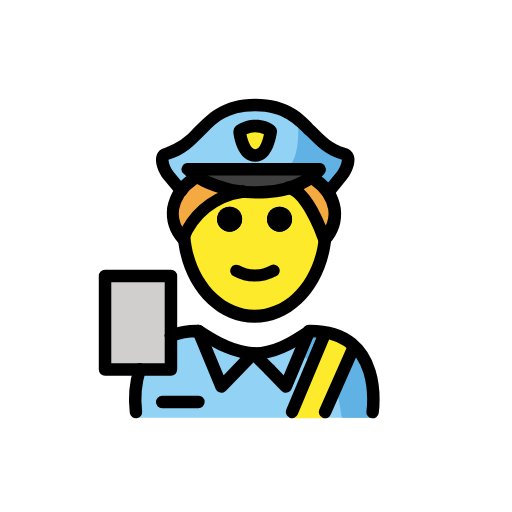
t = 0.00 s
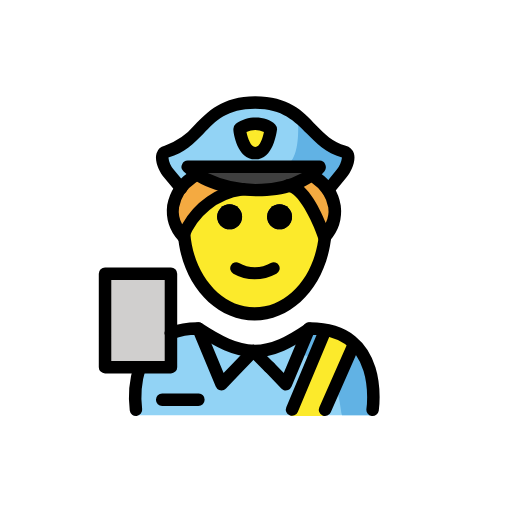
t = 0.48 s
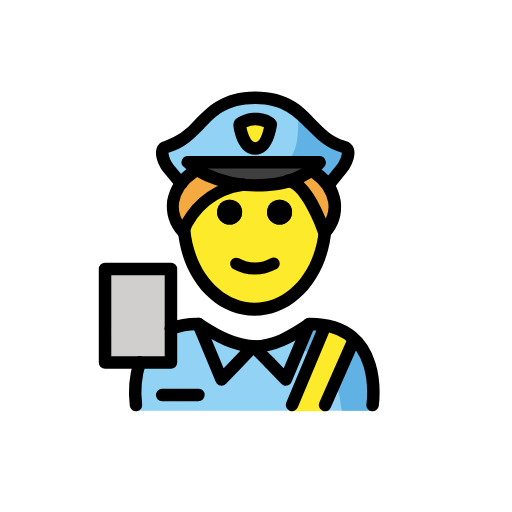
t = 1.43 s
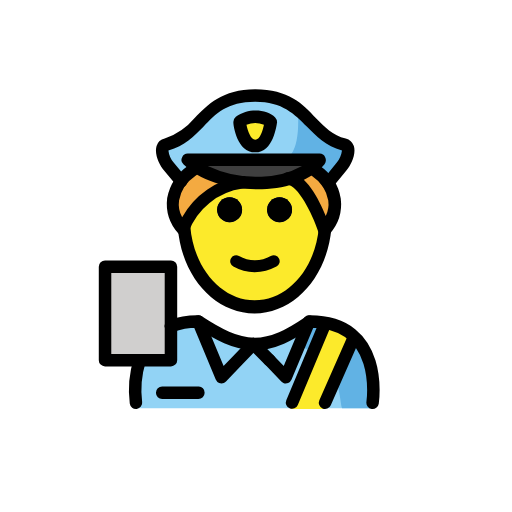
t = 1.90 s
t = 2.38 s: frame unchanged from t = 1.43 s, image omitted
t = 3.33 s: frame unchanged from t = 0.48 s, image omitted

The animated SVG that drew these frames (rendered in a browser with its animation timeline set to each time). Animation: 1 SMIL element (animateTransform=1); one cycle of 3.80 s, repeats indefinitely.

<?xml version='1.0' encoding='utf-8'?>
<svg xmlns="http://www.w3.org/2000/svg" id="emoji" viewBox="-5 -5 82 82" width="200" height="200" role="img">
  <title>OpenMoji: passport control</title><g><g id="color">
    <g>
      <path fill="#92d3f5" d="M16.274,61.8992s-1.8-13.9,10.2-13.9c3.2,2.1,5.9,3.6,9,3.6h-.1c3.1,0,6.3-1.6,9.5-3.7,11.6,0,9.6,13.9,9.8,14" />
      <path fill="#61b2e4" d="M44.8437,47.2852a18.2739,18.2739,0,0,1-8.87,3.514c13.1.4,13.1,7.1,13.8,11.1h5.1S56.8437,47.2852,44.8437,47.2852Z" />
      <path fill="#92d3f5" d="M50.074,19.4992c1.2.3.4,2.5-.4,3.5l-2.2,2.7h-.1a8.6253,8.6253,0,0,0-1.9-2l-.6-.4a15.38,15.38,0,0,0,1.3-1.2h-21.1a9.8318,9.8318,0,0,0,1.5,1.2l-.8.5a8.2919,8.2919,0,0,0-1.8,1.8l-.1-.1-2-2.4c-.8-1-1.6-3.2-.4-3.5,5.7-1.5,6-7.9,14.3-7.9S44.374,17.9992,50.074,19.4992Zm-14.2.4c2.1,0,2.5-3.9,2.5-3.9a4.3093,4.3093,0,0,0-5-.1C33.274,15.8992,33.674,19.8992,35.874,19.8992Z" />
      <path fill="#fcea2b" d="M35.874,19.8992c-2.1,0-2.5-3.9-2.5-3.9a4.01,4.01,0,0,1,5,.1C38.374,15.9992,37.974,19.8992,35.874,19.8992Z" />
      <path fill="#61b2e4" d="M42.674,13.7992s.9,8.2-2.6,8.2l5.3.3,1.7,3s3.7-1.9,3.6-5.2C50.774,20.0992,43.474,15.8992,42.674,13.7992Z" />
      <path fill="#3f3f3f" d="M33.774,25.5992a16.1734,16.1734,0,0,1-7.2-2.4c-.6-.4-1-.8-1.5-1.2h21.1a4.8944,4.8944,0,0,1-1.3,1.2,11.5838,11.5838,0,0,1-3.7,1.8A18.3268,18.3268,0,0,1,33.774,25.5992Z" />
    </g>
    <g>
      <path fill="#92d3f5" d="M44.474,48.0992l-3.7,8.8-2.6-2.7h0l-2.5-2.6h.1C38.674,51.4992,41.374,50.0992,44.474,48.0992Z" />
      <path fill="#92d3f5" d="M35.574,51.5992l-2.6,2.7-2.6,2.6-3.6-8.9C29.874,50.0992,32.574,51.4992,35.574,51.5992Z" />
    </g>
    <path fill="#fcea2b" d="M47.03,48.1689,41.5472,62H47.024l5.1686-11.6454s-2.7675-2.6976-5.1628-2.186" />
    <rect x="11.8217" y="39.2031" width="10.557" height="14.9762" fill="#d0cfce" />
  </g>
  <g id="skin">
    <path fill="#fcea2b" d="M46.874,33.2992l.1-.1c-.7,7-5.5,12.5-11.3,12.5-5.9,0-10.6-5.5-11.3-12.6a12.5615,12.5615,0,0,1,9.3-7.4,18.3268,18.3268,0,0,0,7.4-.6h0C44.174,25.3992,46.874,33.2992,46.874,33.2992Zm-5.1-3.2a2,2,0,1,0-2,2A2.0059,2.0059,0,0,0,41.774,30.0992Zm-8,0a2,2,0,1,0-2,2A2.0059,2.0059,0,0,0,33.774,30.0992Z" />
  </g>
  <g id="hair">
    <path fill="#f4aa41" d="M46.974,33.1992l-.1.1s-2.7-8-5.8-8.2h0a10.6431,10.6431,0,0,0,3.7-1.8l.7.5a8.6253,8.6253,0,0,1,1.9,2C48.574,27.4992,49.374,30.0992,46.974,33.1992Z" />
    <path fill="#f4aa41" d="M24.474,32.9992a.774.774,0,0,0-.1.3c-2.6-3.3-1.6-6-.3-7.7a8.6414,8.6414,0,0,1,1.8-1.8l.8-.6a16.1734,16.1734,0,0,0,7.2,2.4A12.5729,12.5729,0,0,0,24.474,32.9992Z" />
  </g>
  <g id="line">
    <line x1="46.9898" x2="41.774" y1="48.521" y2="60.9712" fill="none" stroke="#000" stroke-linecap="round" stroke-linejoin="round" stroke-width="2" />
    <line x1="51.6112" x2="47.0616" y1="50.6805" y2="60.9973" fill="none" stroke="#000" stroke-linecap="round" stroke-linejoin="round" stroke-width="2" />
    <g>
      <g>
        <path fill="none" stroke="#000" stroke-linecap="round" stroke-linejoin="round" stroke-width="2" d="M22.3785,48.7437a11.9985,11.9985,0,0,1,4.3955-.7445c3.2,2.1,5.9,3.5,8.9,3.6h.1c3,0,5.6-1.4,8.7-3.5.1,0,.1-.1.2-.1,12,0,10,13,10,13" />
        <path fill="none" stroke="#000" stroke-linecap="round" stroke-linejoin="round" stroke-width="2" d="M16.774,60.9992a16.229,16.229,0,0,1,.6027-6.818" />
        <polyline fill="none" stroke="#000" stroke-linecap="round" stroke-linejoin="round" stroke-width="2" points="26.774 47.999 30.474 56.899 33.074 54.199 35.574 51.599" />
        <line x1="38.174" x2="35.574" y1="54.1992" y2="51.5992" fill="none" stroke="#000" stroke-linecap="round" stroke-linejoin="round" stroke-width="2" />
        <polyline fill="none" stroke="#000" stroke-linecap="round" stroke-linejoin="round" stroke-width="2" points="44.474 47.999 44.474 48.099 40.774 56.899 38.174 54.199" />
      </g>
    </g>
    <path d="M26.774,60.3992h-5.8a1,1,0,1,1,0-2h5.8a.9448.9448,0,0,1,1,1A1.0021,1.0021,0,0,1,26.774,60.3992Z" />
    <path d="M35.774,40.0992a6.9211,6.9211,0,0,1-3.4-.9.9618.9618,0,0,1,.9-1.7,5.1542,5.1542,0,0,0,5.1,0,.9618.9618,0,1,1,.9,1.7A7.5936,7.5936,0,0,1,35.774,40.0992Z" />
    <path d="M41.774,30.0992a2,2,0,1,1-2-2,2.0059,2.0059,0,0,1,2,2Z" />
    <path d="M33.774,30.0992a2,2,0,1,1-2-2,2.0059,2.0059,0,0,1,2,2Z" />
    <path d="M35.774,46.6992c-6.4,0-11.7-5.9-12.3-13.8l2-.2c.5,6.7,5,11.9,10.3,11.9s9.7-5,10.3-11.7c0-.5.1-1,.1-1.5h2a9.702,9.702,0,0,1-.1,1.7C47.374,40.8992,42.074,46.6992,35.774,46.6992Z" />
    <path d="M24.374,34.2992a.91.91,0,0,1-.8-.4,7.2313,7.2313,0,0,1-1.8-5.7,8.31,8.31,0,0,1,3.4-5.2l.7-.5a1,1,0,0,1,1.2,1.6l-.8.6a6.1633,6.1633,0,0,0-2.6,3.9,4.3671,4.3671,0,0,0,.5,2.7,13.1189,13.1189,0,0,1,9.5-6.6.9033.9033,0,0,1,1.1.9.9449.9449,0,0,1-.9,1.1,10.8536,10.8536,0,0,0-8.7,7,.8711.8711,0,0,1-.8.6Z" />
    <path d="M36.074,26.7992c-4.7,0-9.2-1.5-11.7-4a.9128.9128,0,0,1-.2-1.1.961.961,0,0,1,.9-.6h21.1a.961.961,0,0,1,.9.6,1.073,1.073,0,0,1-.1,1.1c-2,2.4-5.7,3.9-10,4Zm-7.8-3.7a17.89,17.89,0,0,0,8.6,1.7,13.8357,13.8357,0,0,0,6.5-1.7Z" />
    <path d="M47.474,26.7992a1.4213,1.4213,0,0,1-.6-.2.972.972,0,0,1-.1-1.4l2.2-2.7a4.0613,4.0613,0,0,0,.8-1.9c-2.6-.7-4.1-2.3-5.6-3.8-2-2-3.9-4-8.3-4-4.5,0-6.3,1.9-8.3,4-1.5,1.5-3,3.1-5.6,3.8a3.7014,3.7014,0,0,0,.8,1.9l2,2.4a.9925.9925,0,0,1-1.5,1.3l-2-2.4c-.7-.8-1.6-2.6-1.2-3.9a1.7644,1.7644,0,0,1,1.3-1.2,10.9076,10.9076,0,0,0,4.8-3.3c2.1-2.1,4.4-4.6,9.7-4.6s7.7,2.4,9.7,4.6c1.4,1.4,2.7,2.8,4.8,3.3a1.9517,1.9517,0,0,1,1.3,1.2c.4,1.3-.5,3.1-1.2,3.9l-2.2,2.7A1.9093,1.9093,0,0,1,47.474,26.7992Z" />
    <path d="M46.974,34.2992h-.2a.9689.9689,0,0,1-.8-.7c-1-3-3.3-7.4-4.9-7.5a.9033.9033,0,0,1-.9-1.1.9547.9547,0,0,1,1.1-.9c2.7.2,4.8,4.3,5.9,7a4.418,4.418,0,0,0,.4-2.5,6.1633,6.1633,0,0,0-2.6-3.9l-.7-.6a.9925.9925,0,0,1,1.3-1.5l.7.5a7.9473,7.9473,0,0,1,3.3,5.2,7.2313,7.2313,0,0,1-1.8,5.7A1.1355,1.1355,0,0,1,46.974,34.2992Z" />
    <path d="M35.874,20.8992c-2.9,0-3.5-4.3-3.5-4.8a1.0858,1.0858,0,0,1,.4-.9c2-1.5,5-1.2,6.3.1a1.1355,1.1355,0,0,1,.3.8c-.1.5-.6,4.8-3.5,4.8Zm0-2v0c.8,0,1.2-1.5,1.4-2.4a3.3974,3.3974,0,0,0-2.8,0c.2,1,.7,2.4,1.4,2.4Z" />
    <path fill="#000000" d="M39.774,28.0992a2,2,0,1,1-2,2A2.0059,2.0059,0,0,1,39.774,28.0992Z" />
    <path fill="#000000" d="M31.774,28.0992a2,2,0,1,1-2,2A2.0059,2.0059,0,0,1,31.774,28.0992Z" />
    <polyline fill="none" stroke="#000" stroke-linecap="round" stroke-linejoin="round" stroke-width="2" points="22.379 48.744 22.379 39.203 11.822 39.203 11.822 54.179 17.371 54.179" />
    <polyline fill="none" stroke="#000" stroke-linecap="round" stroke-linejoin="round" stroke-width="2" points="17.371 54.179 22.379 54.179 22.379 48.744" />
  </g>
<animateTransform attributeName="transform" type="translate" values="0 0;0 -1.5;0 0" dur="3.8s" repeatCount="indefinite" /></g></svg>
